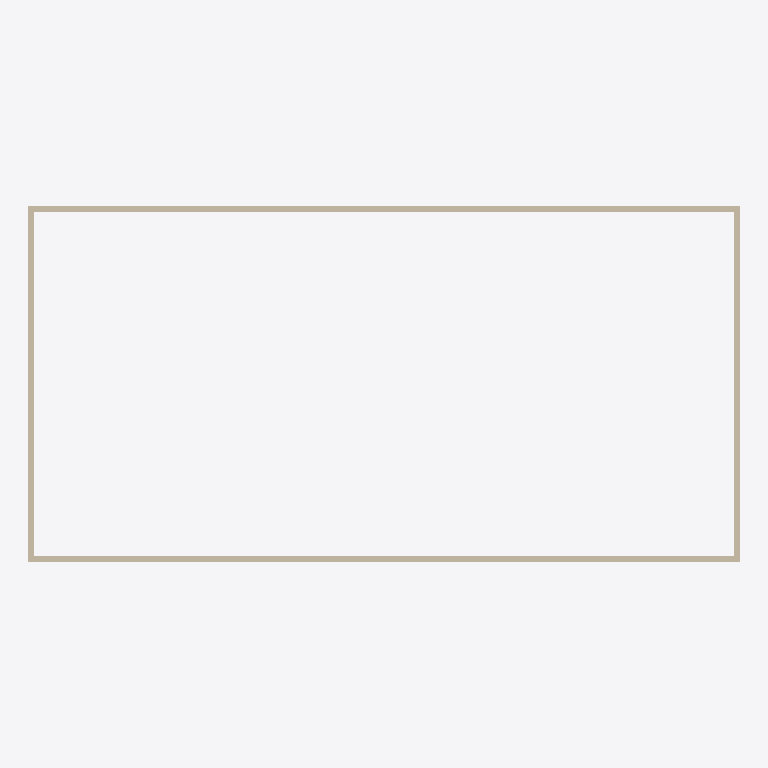
Plan cut of the same IFC building model at storey 'Tầng 2' (level 3.00 m, cut at 4.40 m), seen from above with north up, elements coloured by IFC class (only those large enough to see are counted): 4 walls (beige). Cut surfaces are drawn darker.
Extent 24.0 m × 12.0 m × 6.0 m (x, y, z). Storeys (2): Tầng 1 at 0.00 m; Tầng 2 at 3.00 m. Elements (8): 8 IfcWall.

HEADER;
FILE_DESCRIPTION(('ViewDefinition[DesignTransferView]'),'2;1');
FILE_NAME('/dev/null','2026-11-06T10:07:13+07:00',(''),(''),'IfcOpenShell 0.9.0.post1','IfcOpenShell 0.9.0.post1','Nobody');
FILE_SCHEMA(('IFC4'));
ENDSEC;
DATA;
#1=IFCPROJECT('39XNA1kKDE4f8IbrF$1EYw',$,'Sample Building',$,$,$,$,(#10),#5);
#12=IFCSITE('1O_qD6RdTB1gLL5TKxG8jS',$,'Site',$,$,$,$,$,$,$,$,$,$,$);
#13=IFCBUILDING('0ueumR14X5axOjUITWPyHk',$,'Sample Building',$,$,$,$,$,$,$,$,$);
#16=IFCBUILDINGSTOREY('3BEgagR652nh8Q4HHfgO1x',$,'Tầng 1',$,$,#22,$,$,$,0.0);
#531=IFCBUILDINGSTOREY('2heoe9tl98mvDPgq0sjoWg',$,'Tầng 2',$,$,#536,$,$,$,3.0);
#537=IFCWALL('3BDG$lLqTE2RrhQYX6pR8I',$,'Tầng 2 - tuong ngoai nam',$,$,#559,#548,$,$);
#582=IFCWALL('2baqJvWwH9yAhRmjgeJY8J',$,'Tầng 2 - tuong ngoai bac',$,$,#603,#593,$,$);
#560=IFCWALL('2cpyFJo41BEeJA10jpNSJg',$,'Tầng 2 - tuong ngoai dong',$,$,#581,#571,$,$);
#604=IFCWALL('0IgoFLId1EyRSQhY1AMj3q',$,'Tầng 2 - tuong ngoai tay',$,$,#625,#615,$,$);
ENDSEC;
